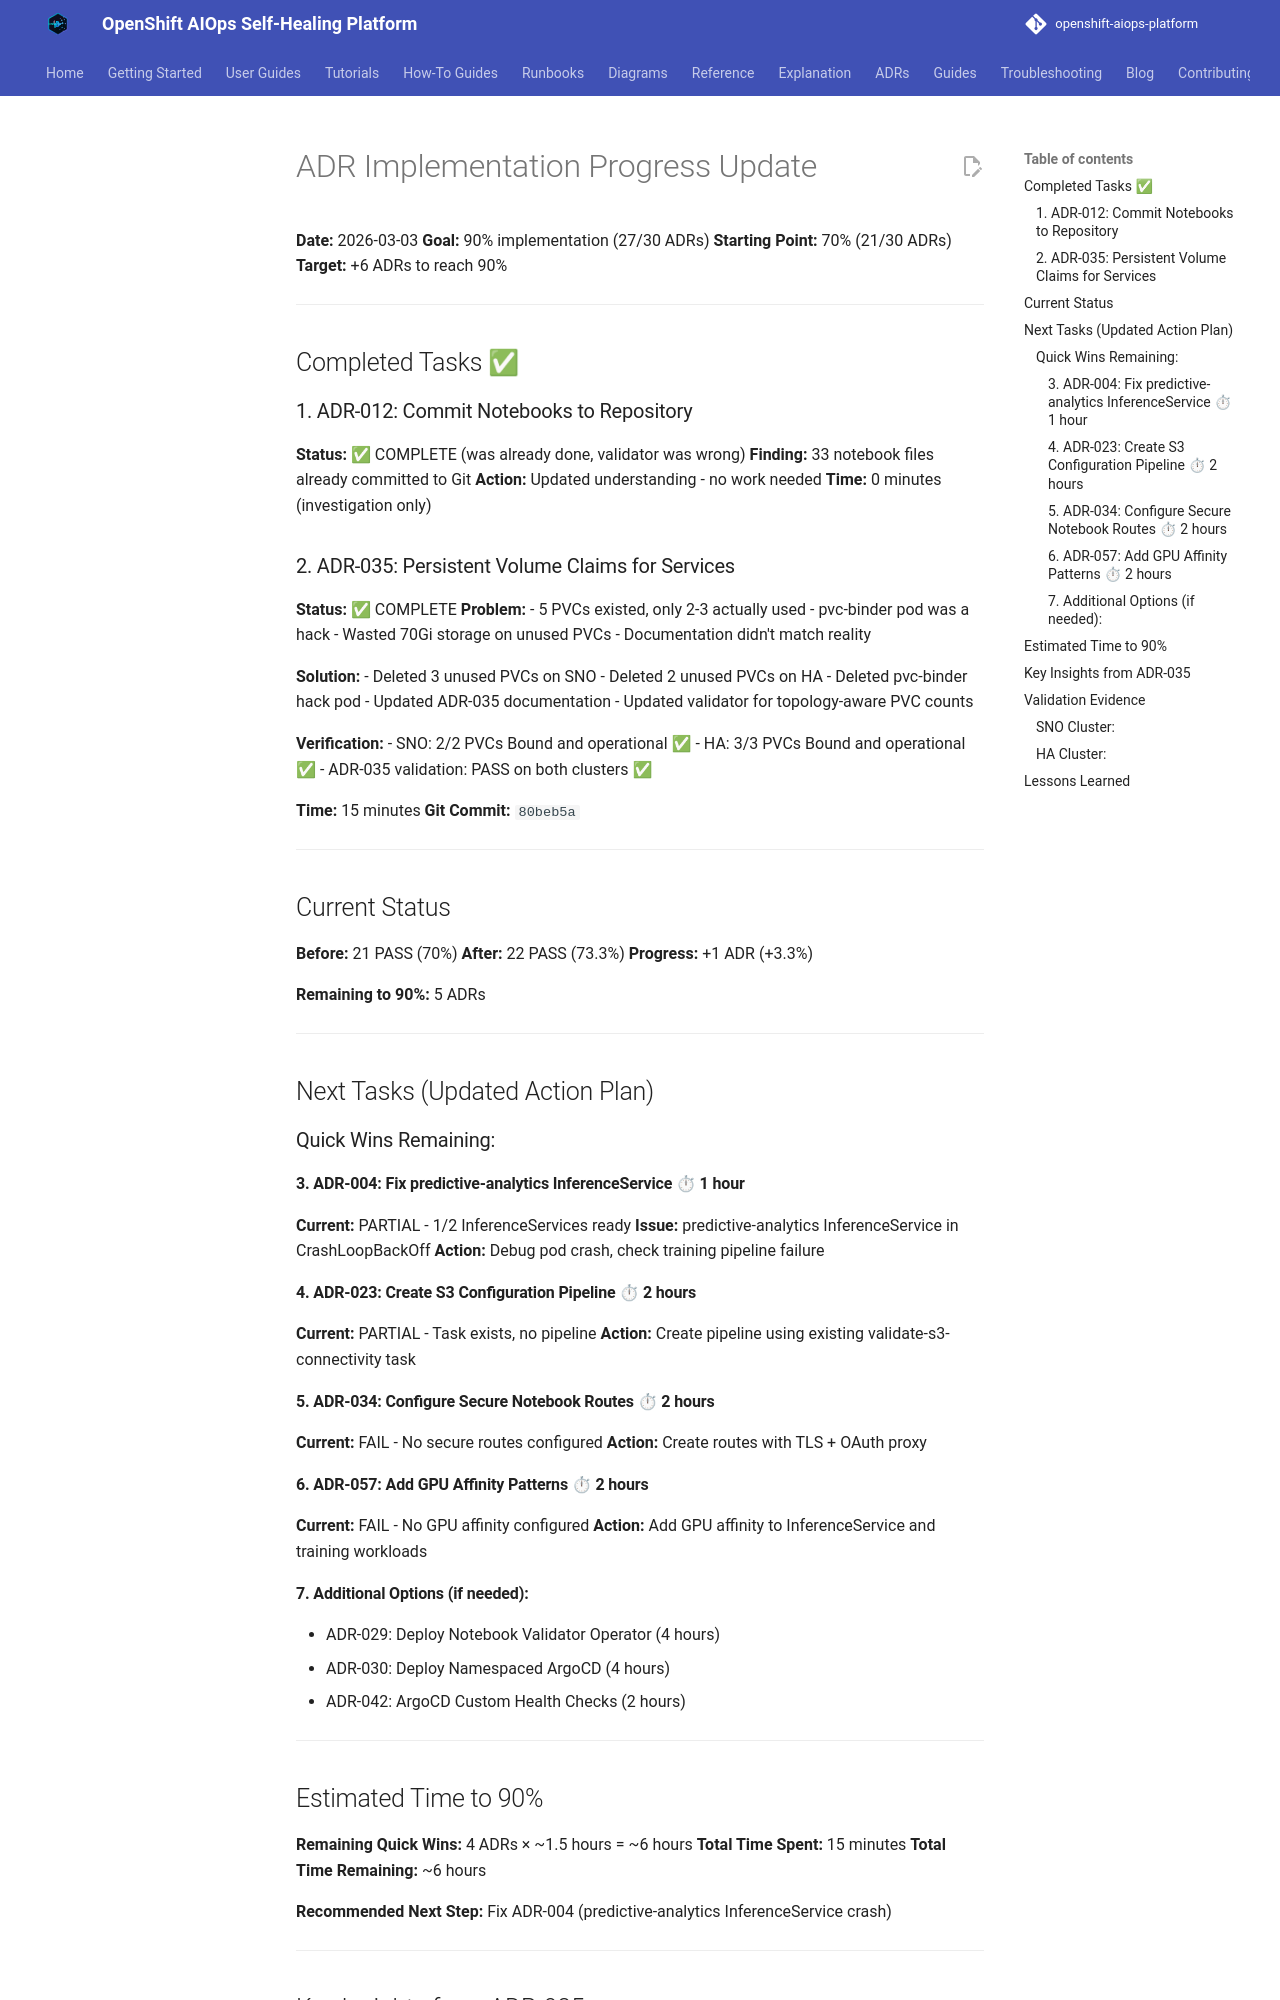

repository: KubeHeal/openshift-aiops-platform · page: adrs/audit-reports/PROGRESS-UPDATE-2026-03-03/index.html · generator: mkdocs

# ADR Implementation Progress Update

**Date:** 2026-03-03
**Goal:** 90% implementation (27/30 ADRs)
**Starting Point:** 70% (21/30 ADRs)
**Target:** +6 ADRs to reach 90%

---

## Completed Tasks ✅

### 1. ADR-012: Commit Notebooks to Repository
**Status:** ✅ COMPLETE (was already done, validator was wrong)
**Finding:** 33 notebook files already committed to Git
**Action:** Updated understanding - no work needed
**Time:** 0 minutes (investigation only)

### 2. ADR-035: Persistent Volume Claims for Services
**Status:** ✅ COMPLETE
**Problem:**
- 5 PVCs existed, only 2-3 actually used
- pvc-binder pod was a hack
- Wasted 70Gi storage on unused PVCs
- Documentation didn't match reality

**Solution:**
- Deleted 3 unused PVCs on SNO
- Deleted 2 unused PVCs on HA
- Deleted pvc-binder hack pod
- Updated ADR-035 documentation
- Updated validator for topology-aware PVC counts

**Verification:**
- SNO: 2/2 PVCs Bound and operational ✅
- HA: 3/3 PVCs Bound and operational ✅
- ADR-035 validation: PASS on both clusters ✅

**Time:** 15 minutes
**Git Commit:** `80beb5a`

---

## Current Status

**Before:** 21 PASS (70%)
**After:** 22 PASS (73.3%)
**Progress:** +1 ADR (+3.3%)

**Remaining to 90%:** 5 ADRs

---

## Next Tasks (Updated Action Plan)

### Quick Wins Remaining:

#### 3. ADR-004: Fix predictive-analytics InferenceService ⏱ 1 hour
**Current:** PARTIAL - 1/2 InferenceServices ready
**Issue:** predictive-analytics InferenceService in CrashLoopBackOff
**Action:** Debug pod crash, check training pipeline failure

#### 4. ADR-023: Create S3 Configuration Pipeline ⏱ 2 hours
**Current:** PARTIAL - Task exists, no pipeline
**Action:** Create pipeline using existing validate-s3-connectivity task

#### 5. ADR-034: Configure Secure Notebook Routes ⏱ 2 hours
**Current:** FAIL - No secure routes configured
**Action:** Create routes with TLS + OAuth proxy

#### 6. ADR-057: Add GPU Affinity Patterns ⏱ 2 hours
**Current:** FAIL - No GPU affinity configured
**Action:** Add GPU affinity to InferenceService and training workloads

#### 7. Additional Options (if needed):
- ADR-029: Deploy Notebook Validator Operator (4 hours)
- ADR-030: Deploy Namespaced ArgoCD (4 hours)
- ADR-042: ArgoCD Custom Health Checks (2 hours)

---
